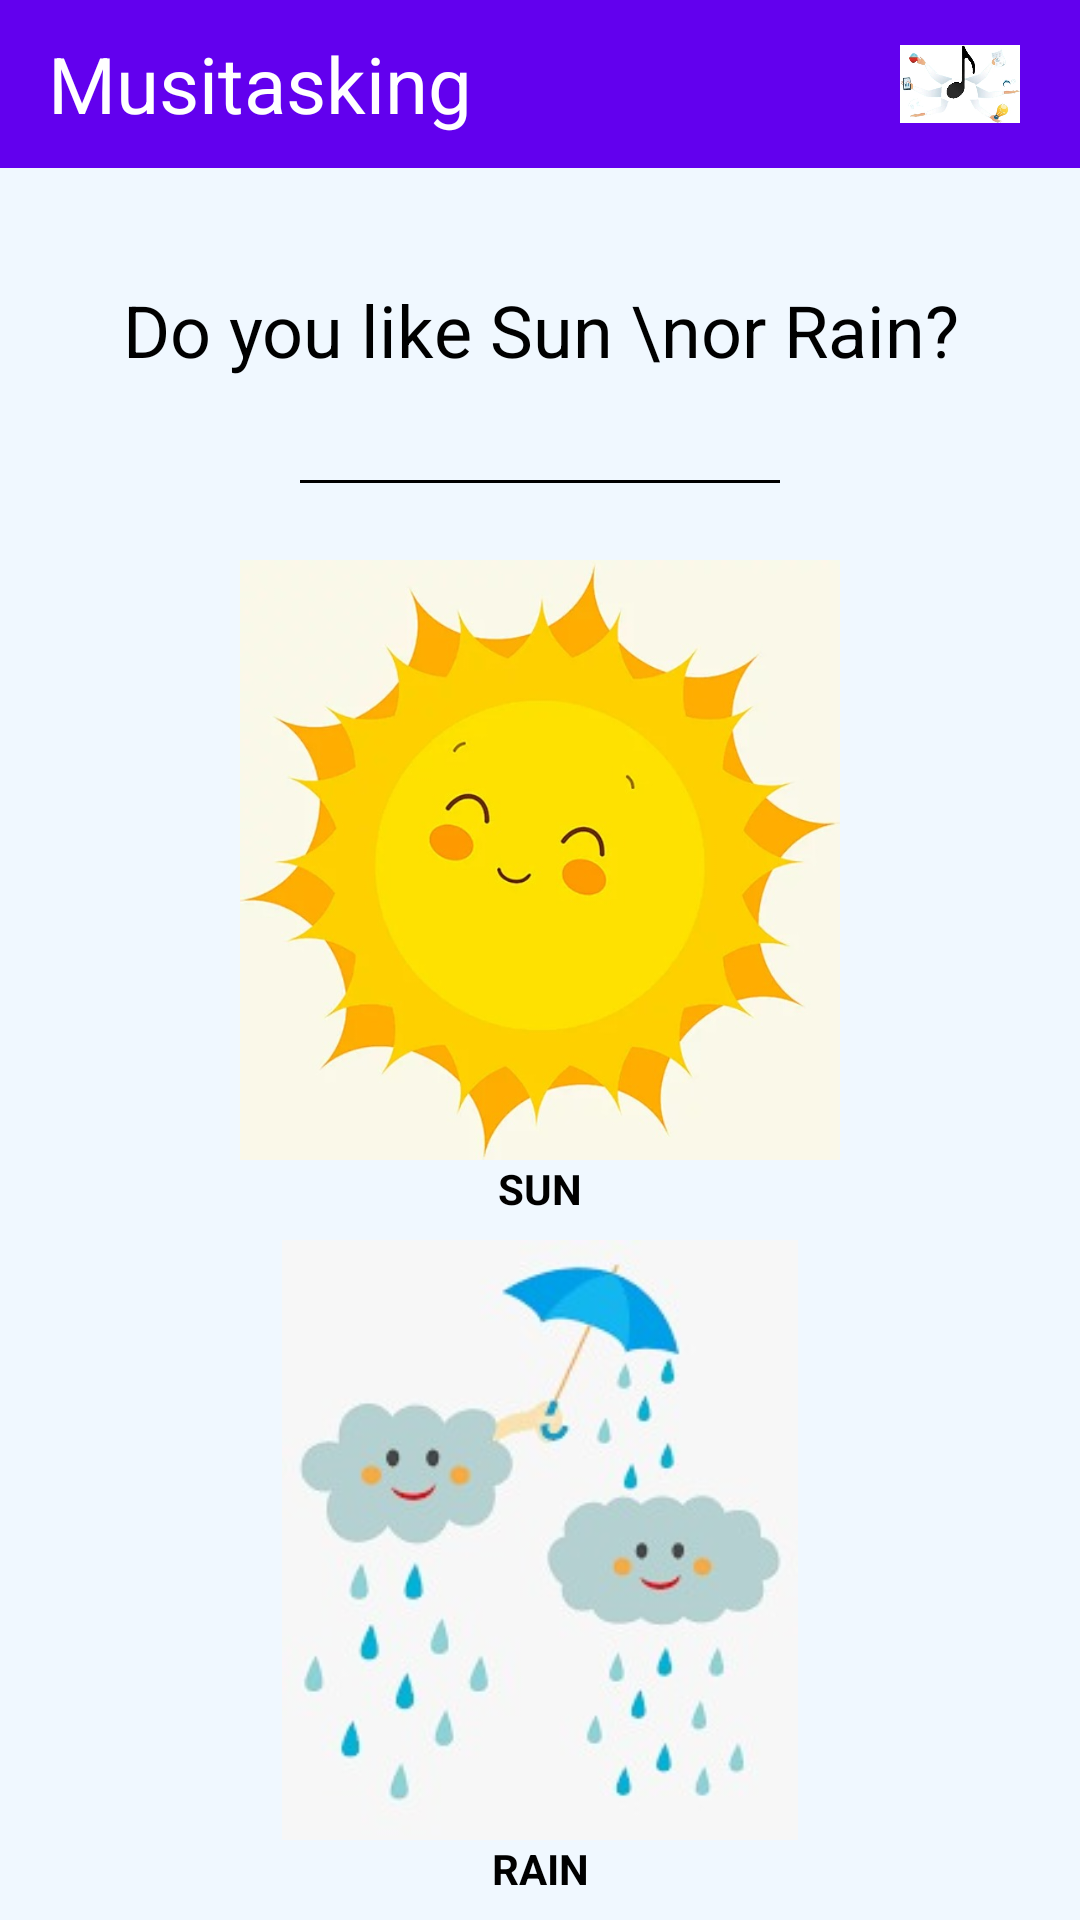

This screen was rendered from an Android layout file. Write that file and the resources it references.
<!-- AndroidManifest.xml: application theme Theme.AusaafApp -->
<!-- res/layout/activity_main.xml -->
<?xml version="1.0" encoding="utf-8"?>
<androidx.constraintlayout.widget.ConstraintLayout xmlns:android="http://schemas.android.com/apk/res/android"
    xmlns:app="http://schemas.android.com/apk/res-auto"
    xmlns:tools="http://schemas.android.com/tools"
    android:layout_width="match_parent"
    android:layout_height="match_parent"
    android:background="#f0f8ff"
    tools:context=".MainActivity">
    <include
        layout="@layout/custom_toolbar"/>

    <TextView
        android:id="@+id/sunOrRainHeading"
        android:layout_width="match_parent"
        android:layout_height="wrap_content"
        android:layout_marginTop="60dp"
        android:fontFamily="sans-serif-thin"
        android:gravity="center"
        android:minHeight="100dp"
        android:text="Do you like Sun \nor Rain?"
        android:textColor="@color/black"
        android:textSize="24sp"
        android:textStyle="bold"
        app:layout_constraintEnd_toEndOf="parent"
        app:layout_constraintStart_toStartOf="parent"
        app:layout_constraintTop_toTopOf="parent" />

    <View
        android:layout_width="match_parent"
        android:layout_height="1dp"
        android:background="@color/black"
        android:id="@+id/line"
        android:layout_marginStart="100dp"
        android:layout_marginEnd="100dp"
        app:layout_constraintTop_toBottomOf="@id/sunOrRainHeading"
        />

    <ImageView
        android:id="@+id/sunImageView"
        android:layout_width="200dp"
        android:layout_height="200dp"
        android:src="@drawable/sun"
        app:layout_constraintBottom_toTopOf="@+id/rainImageView"
        app:layout_constraintEnd_toEndOf="parent"
        app:layout_constraintHorizontal_bias="0.5"
        app:layout_constraintStart_toStartOf="parent"
        app:layout_constraintTop_toBottomOf="@+id/sunOrRainHeading" />
    <TextView
        android:id="@+id/sunTV"
        android:layout_width="wrap_content"
        android:layout_height="wrap_content"
        android:textColor="@color/black"
        android:textStyle="bold"
        app:layout_constraintTop_toBottomOf="@id/sunImageView"
        app:layout_constraintEnd_toEndOf="parent"
        app:layout_constraintStart_toStartOf="parent"
        android:text="SUN" />
    <ImageView
        android:id="@+id/rainImageView"
        android:layout_width="200dp"
        android:layout_height="200dp"
        android:src="@drawable/rain"
        app:layout_constraintBottom_toBottomOf="parent"
        app:layout_constraintEnd_toEndOf="parent"
        app:layout_constraintHorizontal_bias="0.5"
        app:layout_constraintStart_toStartOf="parent"
        app:layout_constraintTop_toBottomOf="@+id/sunImageView" />
    <TextView
        android:id="@+id/rainTV"
        android:layout_width="wrap_content"
        android:layout_height="wrap_content"
        android:textColor="@color/black"
        android:textStyle="bold"
        android:text="RAIN"
        app:layout_constraintRight_toRightOf="parent"
        app:layout_constraintLeft_toLeftOf="parent"
        app:layout_constraintTop_toBottomOf="@id/rainImageView"/>

</androidx.constraintlayout.widget.ConstraintLayout>
<!-- res/layout/custom_toolbar.xml (included above) -->
<?xml version="1.0" encoding="utf-8"?>
<androidx.appcompat.widget.Toolbar
    xmlns:android="http://schemas.android.com/apk/res/android"
    xmlns:app="http://schemas.android.com/apk/res-auto"
    android:layout_width="match_parent"
    android:layout_height="?attr/actionBarSize"
    android:id="@+id/customToolbar"
    android:theme="@style/ThemeOverlay.AppCompat.Dark"
    android:elevation="0dp"
    android:background="@color/purple_500"
    >

    <androidx.constraintlayout.widget.ConstraintLayout
        android:layout_width="match_parent"
        android:layout_height="match_parent"
        >
        <TextView
            android:layout_width="wrap_content"
            android:layout_height="match_parent"
            android:text="Musitasking"
            android:gravity="center"
            android:textSize="26sp"
            android:textColor="@color/white"
            app:layout_constraintStart_toStartOf="parent"
            app:layout_constraintTop_toTopOf="parent"
            app:layout_constraintBottom_toBottomOf="parent"
            />

        <ImageView
            android:layout_width="40dp"
            android:layout_height="0dp"
            android:layout_marginEnd="20dp"
            android:src="@drawable/action_bar_icon"
            app:layout_constraintEnd_toEndOf="parent"
            app:layout_constraintBottom_toBottomOf="parent"
            app:layout_constraintTop_toTopOf="parent"
            />

    </androidx.constraintlayout.widget.ConstraintLayout>

</androidx.appcompat.widget.Toolbar>
<!-- resources referenced by this layout -->
<resources>
  <!-- drawable action_bar_icon: jpg bitmap (drawable, 12063 bytes) -->
  <!-- drawable rain: jpeg bitmap (drawable, 10142 bytes) -->
  <!-- drawable sun: jpeg bitmap (drawable, 36486 bytes) -->
  <style name="Theme.AusaafApp" parent="Theme.MaterialComponents.DayNight.NoActionBar">
      
          <item name="colorPrimary">@color/purple_500</item>
          <item name="colorPrimaryVariant">@color/purple_700</item>
          <item name="colorOnPrimary">@color/white</item>
          
          <item name="colorSecondary">@color/teal_200</item>
          <item name="colorSecondaryVariant">@color/teal_700</item>
          <item name="colorOnSecondary">@color/black</item>
          
          <item name="android:statusBarColor" tools:targetApi="l">?attr/colorPrimaryVariant</item>
          
      </style>
  <!-- not gathered from this repository: default colours our renderer supplied (Android Studio template values) -->
  <color name="purple_500">#FF6200EE</color>
  <color name="purple_700">#FF3700B3</color>
  <color name="teal_200">#FF03DAC5</color>
  <color name="teal_700">#FF018786</color>
  <color name="black">#FF000000</color>
  <color name="white">#FFFFFFFF</color>
</resources>
